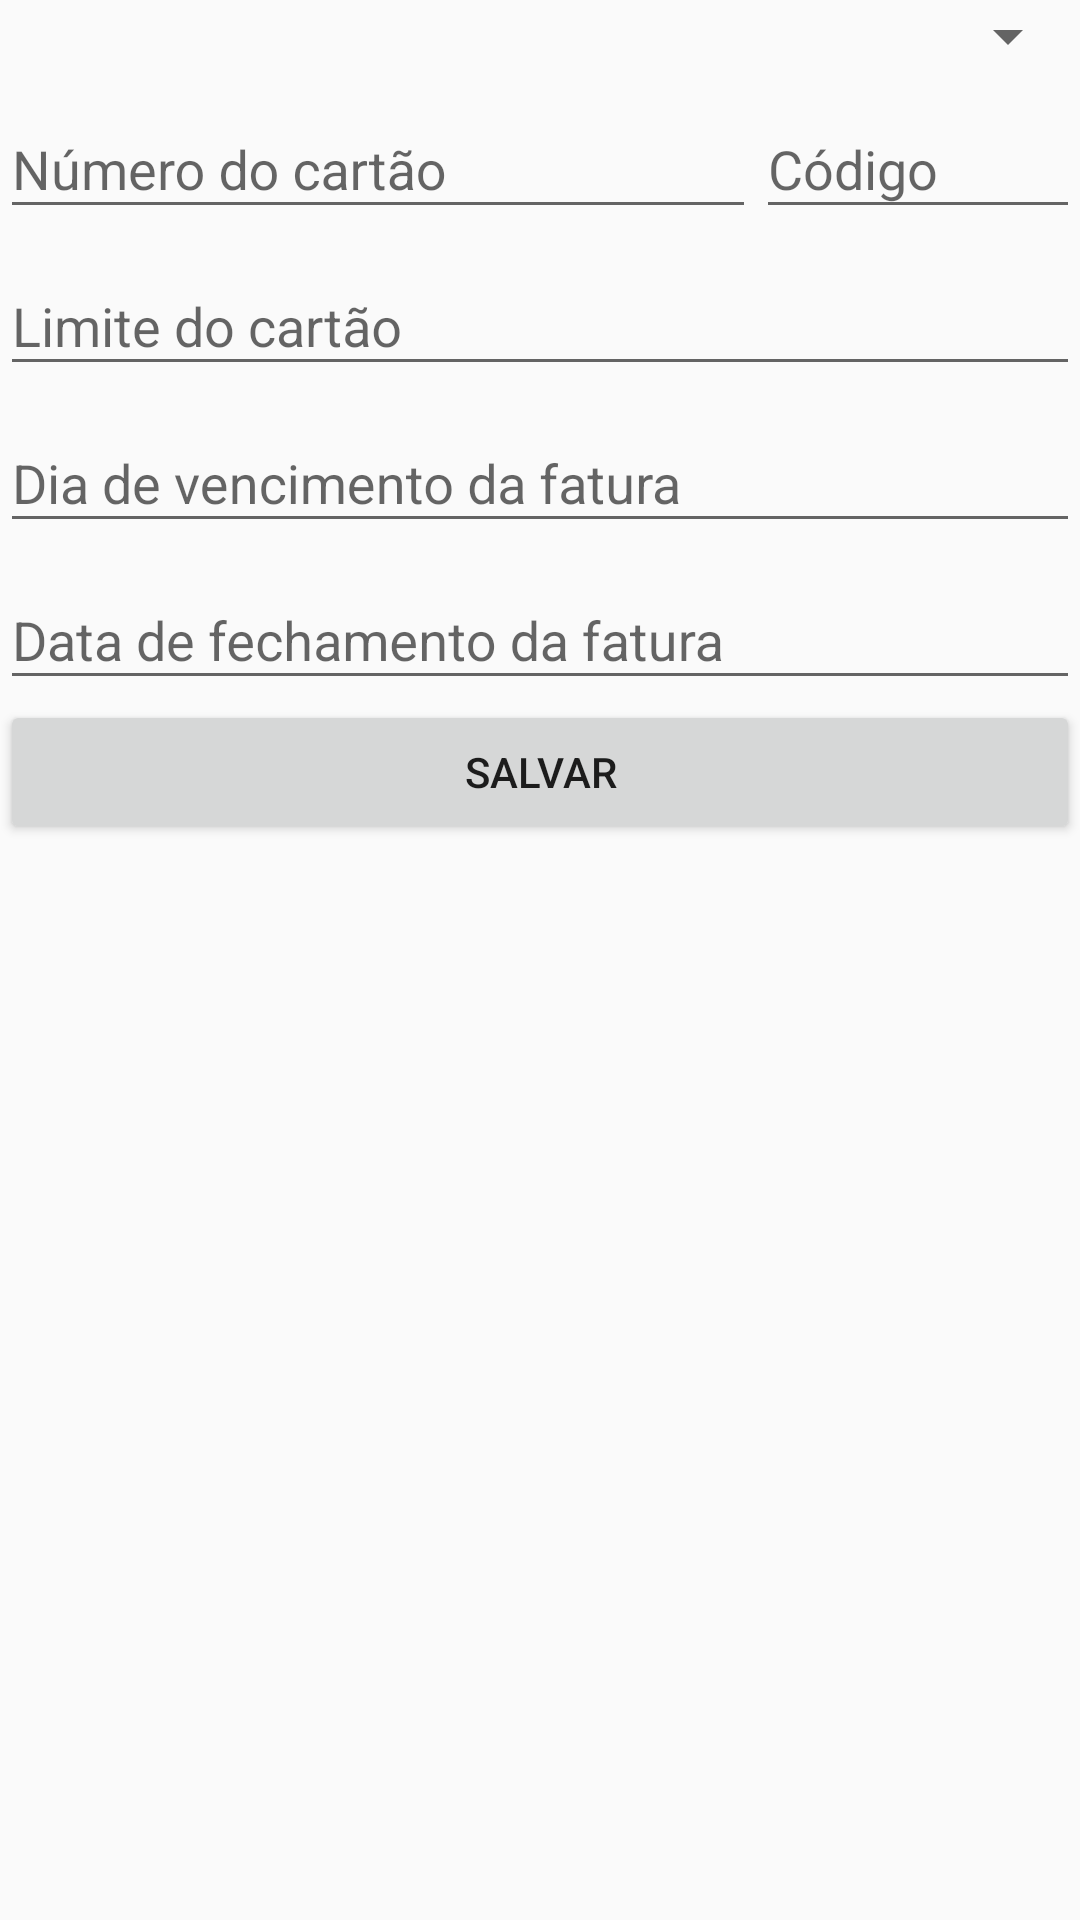

The Android layout XML behind this screen, and the referenced resources:
<!-- AndroidManifest.xml: application theme AppTheme -->
<!-- res/layout/inserir_cartao.xml -->
<?xml version="1.0" encoding="utf-8"?>
<LinearLayout
    xmlns:android="http://schemas.android.com/apk/res/android"
    android:orientation="vertical"
    android:layout_width="match_parent"
    android:layout_height="match_parent">

    <Spinner
        android:layout_width="match_parent"
        android:layout_height="wrap_content"
        android:id="@+id/spinBandeira" />
    
    <LinearLayout
        android:orientation="horizontal"
        android:layout_width="match_parent"
        android:layout_height="wrap_content">
        
        <android.support.design.widget.TextInputLayout
            android:layout_weight="0.7"
            android:layout_width="0dp"
            android:layout_height="wrap_content">
                <EditText
                    android:hint="Número do cartão"
                    android:layout_width="match_parent"
                    android:layout_height="wrap_content"
                    android:inputType="numberSigned"
                    android:id="@+id/txtNumeroCartao" />
        </android.support.design.widget.TextInputLayout>

        <android.support.design.widget.TextInputLayout
            android:layout_weight="0.3"
            android:layout_width="0dp"
            android:layout_height="wrap_content">
                <EditText
                    android:hint="Código"
                    android:layout_width="match_parent"
                    android:layout_height="wrap_content"
                    android:inputType="numberSigned"
                    android:id="@+id/txtCodigoSeguranca" />

        </android.support.design.widget.TextInputLayout>
    </LinearLayout>

    <android.support.design.widget.TextInputLayout
        android:layout_width="match_parent"
        android:layout_height="wrap_content">
        <EditText
            android:hint="Limite do cartão"
            android:layout_width="match_parent"
            android:layout_height="wrap_content"
            android:inputType="numberDecimal"
            android:id="@+id/txtLimiteCartao" />
    </android.support.design.widget.TextInputLayout>

    <android.support.design.widget.TextInputLayout
        android:layout_width="match_parent"
        android:layout_height="wrap_content">
        <EditText
            android:hint="Dia de vencimento da fatura"
            android:layout_width="match_parent"
            android:layout_height="wrap_content"
            android:id="@+id/txtDiaVencimentoFatura" />
    </android.support.design.widget.TextInputLayout>

    <android.support.design.widget.TextInputLayout
        android:layout_width="match_parent"
        android:layout_height="wrap_content">
        <EditText
            android:hint="Data de fechamento da fatura"
            android:layout_width="match_parent"
            android:layout_height="wrap_content"
            android:id="@+id/txtDiaFechamentoFatura" />
    </android.support.design.widget.TextInputLayout>

    <Button
        android:text="Salvar"
        android:layout_width="match_parent"
        android:layout_height="wrap_content" />


</LinearLayout>
<!-- resources referenced by this layout -->
<resources>
  <style name="AppTheme" parent="Theme.AppCompat.Light.DarkActionBar">
          
          <item name="colorPrimary">@color/colorPrimary</item>
          <item name="colorPrimaryDark">@color/colorPrimaryDark</item>
          <item name="colorAccent">@color/colorAccent</item>
      </style>
  <color name="colorPrimary">#3F51B5</color>
  <color name="colorPrimaryDark">#303F9F</color>
  <color name="colorAccent">#FF4081</color>
</resources>
